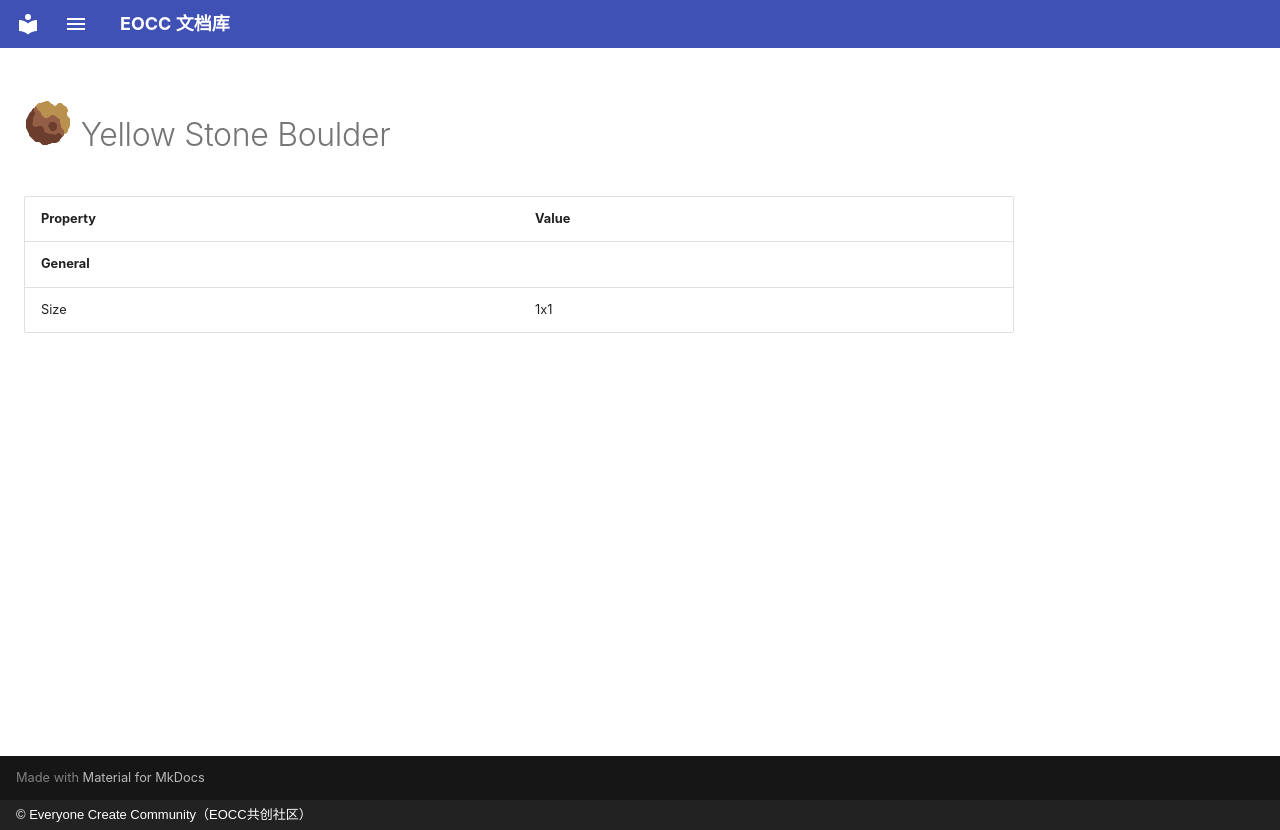

repository: eoccc/eoccc.github.io · page: wiki/mindustry/en/content/blocks/environment/120-yellow-stone-boulder/index.html · generator: mkdocs · copyright: © Everyone Create Community（EOCC共创社区）

# <img src="../../../../../../../ext/img/mindustry/block-yellow-stone-boulder-ui.png" alt=""> Yellow Stone Boulder

| Property | Value |
|---|---|
| **General** |  |
| Size | 1x1 |
